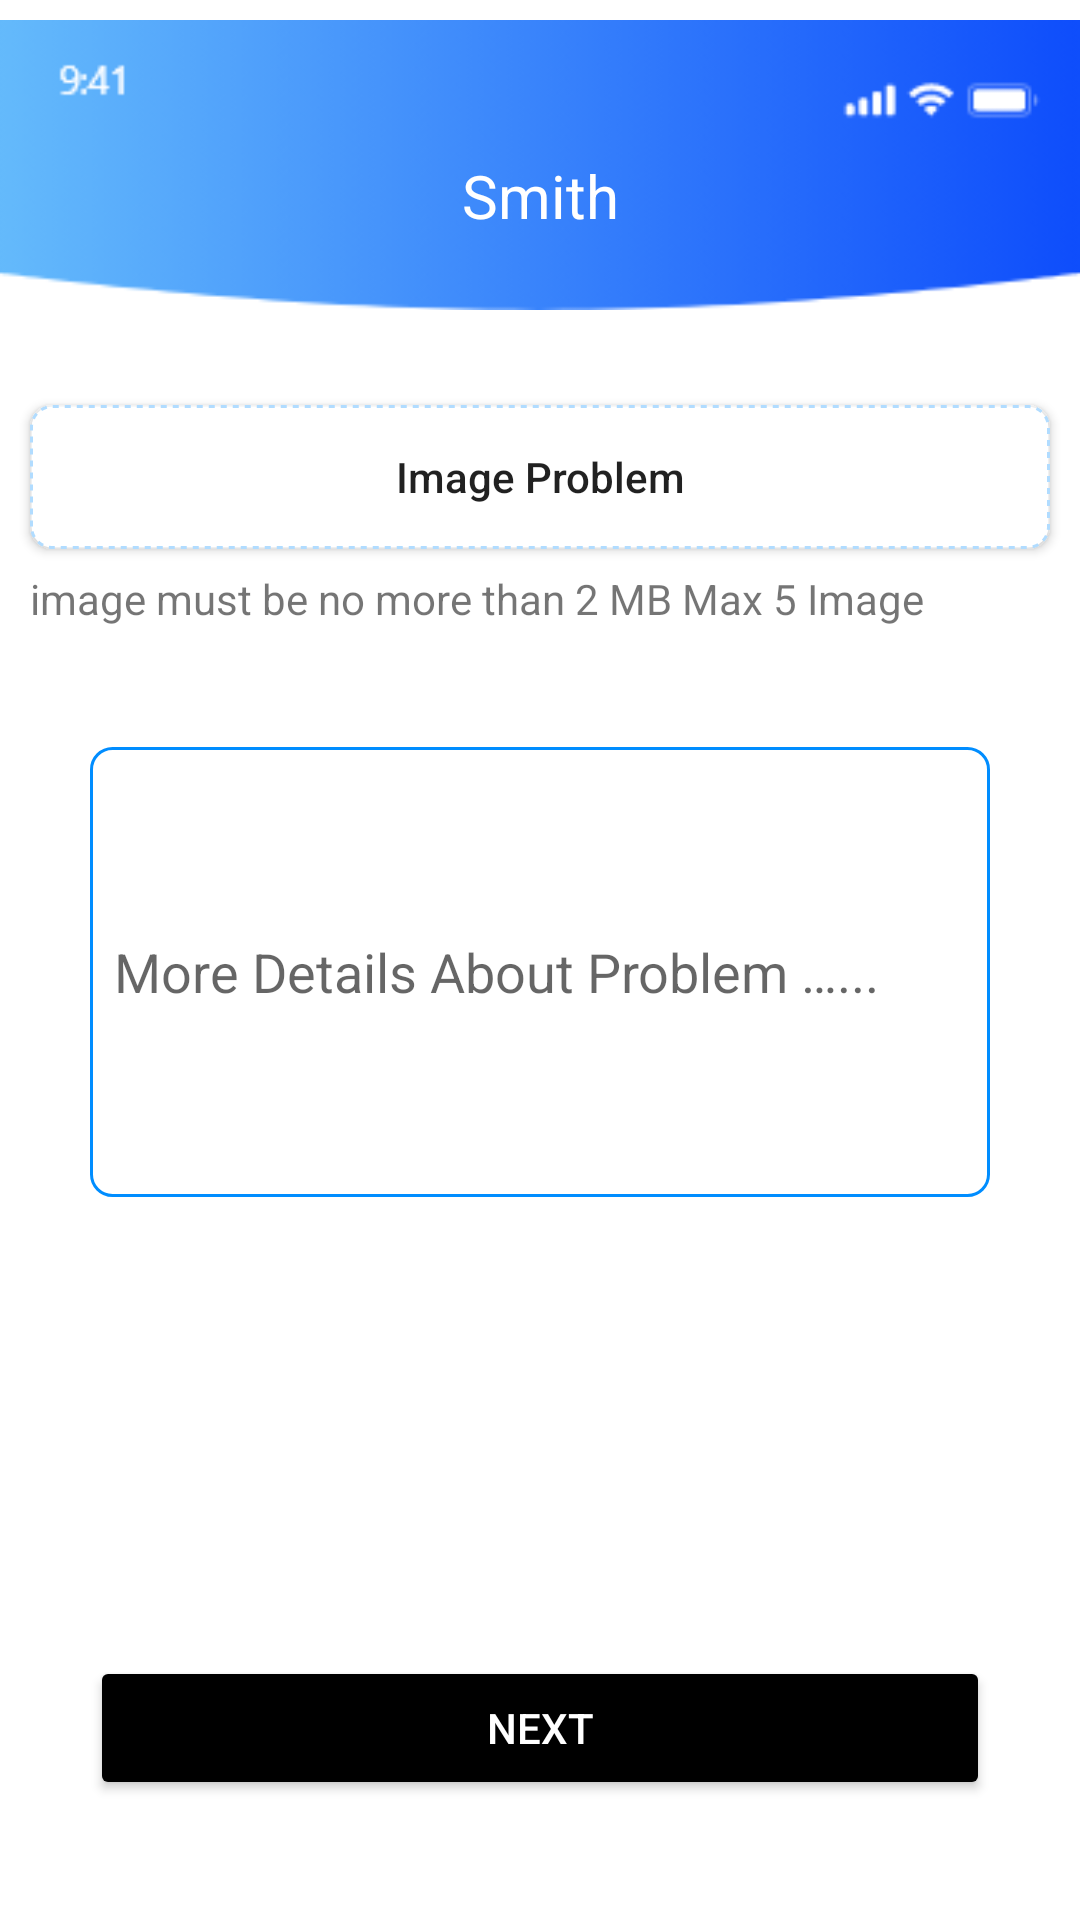

This screen was rendered from an Android layout file. Write that file and the resources it references.
<!-- AndroidManifest.xml: application theme Theme.WorkGraduate -->
<!-- res/layout/activity_choice_card.xml -->
<?xml version="1.0" encoding="utf-8"?>
<androidx.constraintlayout.widget.ConstraintLayout xmlns:android="http://schemas.android.com/apk/res/android"
    xmlns:app="http://schemas.android.com/apk/res-auto"
    xmlns:tools="http://schemas.android.com/tools"
    android:layout_width="match_parent"
    android:layout_height="match_parent"
    tools:context=".ChoiceCard">

    <ImageView
        android:id="@+id/imageView7"
        android:layout_width="match_parent"
        android:layout_height="110dp"
        app:layout_constraintEnd_toEndOf="parent"
        app:layout_constraintStart_toStartOf="parent"
        app:layout_constraintTop_toTopOf="parent"
        app:srcCompat="@drawable/navigation_choice" />

    <ImageView
        android:id="@+id/btn_BackToFirst"
        android:layout_width="wrap_content"
        android:layout_height="wrap_content"
        android:layout_marginLeft="20dp"
        app:layout_constraintBottom_toBottomOf="@+id/imageView7"
        app:layout_constraintStart_toStartOf="parent"
        app:layout_constraintTop_toTopOf="parent"
        app:srcCompat="@drawable/ic_back" />

    <TextView
        android:id="@+id/textView8"
        android:layout_width="wrap_content"
        android:layout_height="wrap_content"
        android:text="Smith"
        android:layout_marginTop="20dp"
        android:textSize="20sp"
        android:textColor="@color/white"
        app:layout_constraintBottom_toBottomOf="@+id/imageView7"
        app:layout_constraintEnd_toEndOf="@+id/imageView7"
        app:layout_constraintStart_toStartOf="@+id/imageView7"
        app:layout_constraintTop_toTopOf="parent" />

    <Button
        android:id="@+id/btn_AddImage"
        android:layout_width="340dp"
        android:layout_height="wrap_content"
        android:text="Image Problem"
        android:textAllCaps="false"
        android:layout_marginTop="25dp"
        android:background="@drawable/btn_add_image_problem"
        app:layout_constraintEnd_toEndOf="parent"
        app:layout_constraintStart_toStartOf="parent"
        app:layout_constraintTop_toBottomOf="@+id/imageView7" />

    <TextView
        android:id="@+id/textView9"
        android:layout_width="wrap_content"
        android:layout_height="wrap_content"
        android:text="image must be no more than 2 MB Max 5 Image"
        android:layout_marginTop="7dp"
        app:layout_constraintStart_toStartOf="@+id/btn_AddImage"
        app:layout_constraintTop_toBottomOf="@+id/btn_AddImage" />

    <EditText
        android:id="@+id/edite_txt_Details_Problem"
        android:layout_width="300dp"
        android:layout_height="150dp"
        android:hint="More Details About Problem …..."
        android:layout_marginTop="40dp"
        android:textColor="#A8A8A8"
        android:padding="8dp"
        android:background="@drawable/txt_details_problem"
        app:layout_constraintEnd_toEndOf="parent"
        app:layout_constraintStart_toStartOf="parent"
        app:layout_constraintTop_toBottomOf="@+id/textView9" />

    <Button
        android:id="@+id/btn_Next"
        android:layout_width="300dp"
        android:layout_height="wrap_content"
        android:text="Next"
        android:textColor="@color/white"
        android:backgroundTint="@color/black"
        android:layout_marginBottom="40dp"
        app:layout_constraintBottom_toBottomOf="parent"
        app:layout_constraintEnd_toEndOf="parent"
        app:layout_constraintStart_toStartOf="parent" />


</androidx.constraintlayout.widget.ConstraintLayout>
<!-- resources referenced by this layout -->
<resources>
  <!-- drawable btn_add_image_problem (drawable) -->
  <?xml version="1.0" encoding="utf-8"?>
  <shape xmlns:android="http://schemas.android.com/apk/res/android" android:shape="rectangle">
  
  
      <solid android:color="@color/white"/>
      <stroke android:color="#B1DCFF" android:width="1dp" android:dashGap="2dp" android:dashWidth="2dp"/>
      <size android:width="100dp" android:height="30dp"/>
      <corners android:radius="7dp"/>
  </shape>
  <!-- drawable navigation_choice: png bitmap (drawable, 12760 bytes) -->
  <!-- drawable txt_details_problem (drawable) -->
  <?xml version="1.0" encoding="utf-8"?>
  <shape xmlns:android="http://schemas.android.com/apk/res/android" android:shape="rectangle">
  
  
      <stroke android:color="#008DFF" android:width="1dp" />
      <size android:width="300dp" android:height="200dp"/>
      <corners android:radius="7dp"/>
  </shape>
  <style name="Theme.WorkGraduate" parent="Theme.MaterialComponents.DayNight.DarkActionBar">
          
          <item name="colorPrimary">@color/purple_500</item>
          <item name="colorPrimaryVariant">@color/purple_700</item>
          <item name="colorOnPrimary">@color/white</item>
          
          <item name="colorSecondary">@color/teal_200</item>
          <item name="colorSecondaryVariant">@color/teal_700</item>
          <item name="colorOnSecondary">@color/black</item>
          
          <item name="android:statusBarColor">?attr/colorPrimaryVariant</item>
          
      </style>
  <!-- not gathered from this repository: default colours our renderer supplied (Android Studio template values) -->
  <color name="purple_500">#FF6200EE</color>
  <color name="purple_700">#FF3700B3</color>
  <color name="teal_200">#FF03DAC5</color>
  <color name="teal_700">#FF018786</color>
  <color name="black">#FF000000</color>
  <color name="white">#FFFFFFFF</color>
</resources>
